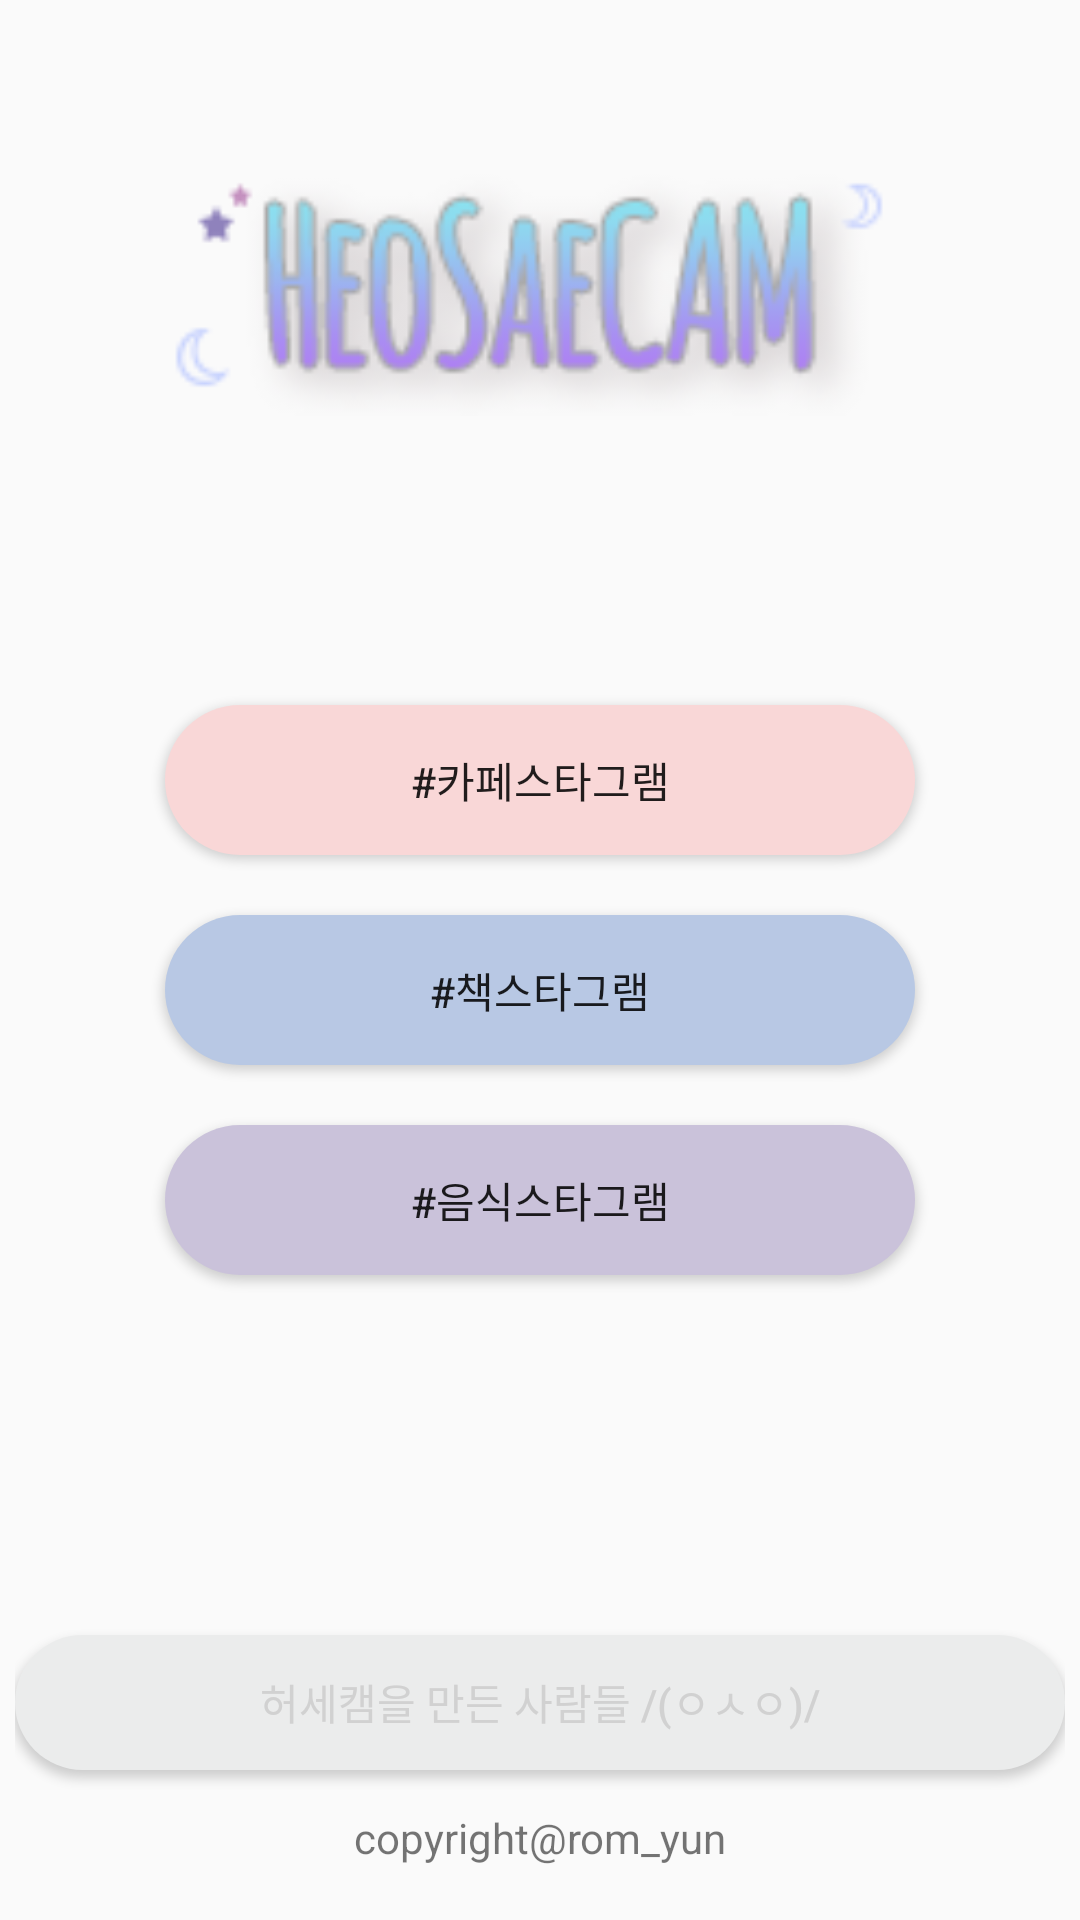

Reconstruct the res/layout file that produces this screen, plus the resources it refers to.
<!-- AndroidManifest.xml: application theme MaterialTheme -->
<!-- res/layout/activity_main.xml -->
<?xml version="1.0" encoding="utf-8"?>
<LinearLayout xmlns:android="http://schemas.android.com/apk/res/android"
    xmlns:app="http://schemas.android.com/apk/res-auto"
    xmlns:tools="http://schemas.android.com/tools"
    android:layout_width="match_parent"
    android:layout_height="match_parent"
    tools:context="com.example.android.camera2basic.MainActivity"
    android:orientation="vertical"
    android:padding="5sp">

    <ImageView
        android:layout_width="match_parent"
        android:layout_height="0px"
        android:layout_weight="2"
        android:src="@drawable/main_img"/>

    <LinearLayout
        android:layout_width="match_parent"
        android:layout_height="0px"
        android:layout_weight="4"
        android:orientation="vertical"
        android:padding="40sp"
        android:layout_gravity="center">

        <LinearLayout
            android:layout_width="match_parent"
            android:layout_height="0px"
            android:layout_weight="1"
            android:orientation="horizontal">

            <Button
                android:layout_width="0px"
                android:layout_height="match_parent"
                android:layout_weight="1"
                android:id="@+id/btn_cafe"
                android:text="#카페스타그램"
                android:layout_gravity="center"
                android:onClick="mClick"
                android:background="@drawable/btn_pro"
                android:layout_margin="10sp"/>

        </LinearLayout>

        <LinearLayout
            android:layout_width="match_parent"
            android:layout_height="0px"
            android:layout_weight="1"
            android:orientation="horizontal">

            <Button
                android:layout_width="0px"
                android:layout_height="match_parent"
                android:layout_weight="1"
                android:id="@+id/btn_book"
                android:text="#책스타그램"
                android:layout_gravity="center"
                android:onClick="mClick"
                android:background="@drawable/btn_pro2"
                android:layout_margin="10sp"/>


        </LinearLayout>

        <LinearLayout
            android:layout_width="match_parent"
            android:layout_height="0px"
            android:layout_weight="1"
            android:orientation="horizontal">

            <Button
                android:layout_width="0px"
                android:layout_height="match_parent"
                android:layout_weight="1"
                android:id="@+id/btn_food"
                android:text="#음식스타그램"
                android:layout_gravity="center"
                android:onClick="mClick"
                android:background="@drawable/btn_pro3"
                android:layout_margin="10sp"/>



        </LinearLayout>

        <LinearLayout
            android:layout_width="match_parent"
            android:layout_height="0px"
            android:layout_weight="1">

        </LinearLayout>

    </LinearLayout>

    <Button
        android:layout_width="match_parent"
        android:layout_height="0px"
        android:layout_weight="0.5"
        android:id="@+id/btn_notice"
        android:text="허세캠을 만든 사람들 /(ㅇㅅㅇ)/"
        android:onClick="mClick"
        android:background="@drawable/btn_pro4"
        android:textColor="#FFD1D1D1"/>

    <TextView
        android:layout_width="match_parent"
        android:layout_height="0px"
        android:layout_weight="0.5"
        android:text="@string/dev"
        android:gravity="center"/>

</LinearLayout>
<!-- resources referenced by this layout -->
<resources>
  <!-- drawable btn_pro (drawable) -->
  <?xml version="1.0" encoding="utf-8"?>
  <selector xmlns:android="http://schemas.android.com/apk/res/android">
      <item android:state_pressed="false" >
          <shape>
              <gradient
                  android:startColor="#f9d7d7"
                  android:endColor="#f9d7d7"
                  android:angle="270" />
              <corners
                  android:radius="50dp" />
              
              
              
              
              
              
          </shape>
      </item>
  
  </selector>
  <!-- drawable btn_pro2 (drawable) -->
  <?xml version="1.0" encoding="utf-8"?>
  <selector xmlns:android="http://schemas.android.com/apk/res/android">
      <item android:state_pressed="false" >
          <shape>
              <gradient
                  android:startColor="#b8c8e4"
                  android:endColor="#b8c8e4"
                  android:angle="270" />
              <corners
                  android:radius="50dp" />
              
              
              
              
              
              
          </shape>
      </item>
  
  </selector>
  <!-- drawable btn_pro3 (drawable) -->
  <?xml version="1.0" encoding="utf-8"?>
  <selector xmlns:android="http://schemas.android.com/apk/res/android">
      <item android:state_pressed="false" >
          <shape>
              <gradient
                  android:startColor="#CAC2DA"
                  android:endColor="#cac2da"
                  android:angle="270" />
              <corners
                  android:radius="50dp" />
              
              
              
              
              
              
          </shape>
      </item>
  
  </selector>
  <!-- drawable btn_pro4 (drawable) -->
  <?xml version="1.0" encoding="utf-8"?>
  <selector xmlns:android="http://schemas.android.com/apk/res/android">
      <item android:state_pressed="false" >
          <shape>
              <gradient
                  android:startColor="#ebecec"
                  android:endColor="#ebecec"
                  android:angle="270" />
              <corners
                  android:radius="50dp" />
              
              
              
              
              
              
          </shape>
      </item>
  
  </selector>
  <!-- drawable main_img: png bitmap (drawable-xhdpi, 12543 bytes) -->
  <string name="dev">copyright@rom_yun</string>
  <style name="MaterialTheme" parent="Theme.AppCompat.Light.NoActionBar">
          <item name="android:windowFullscreen">true</item>
      </style>
</resources>
